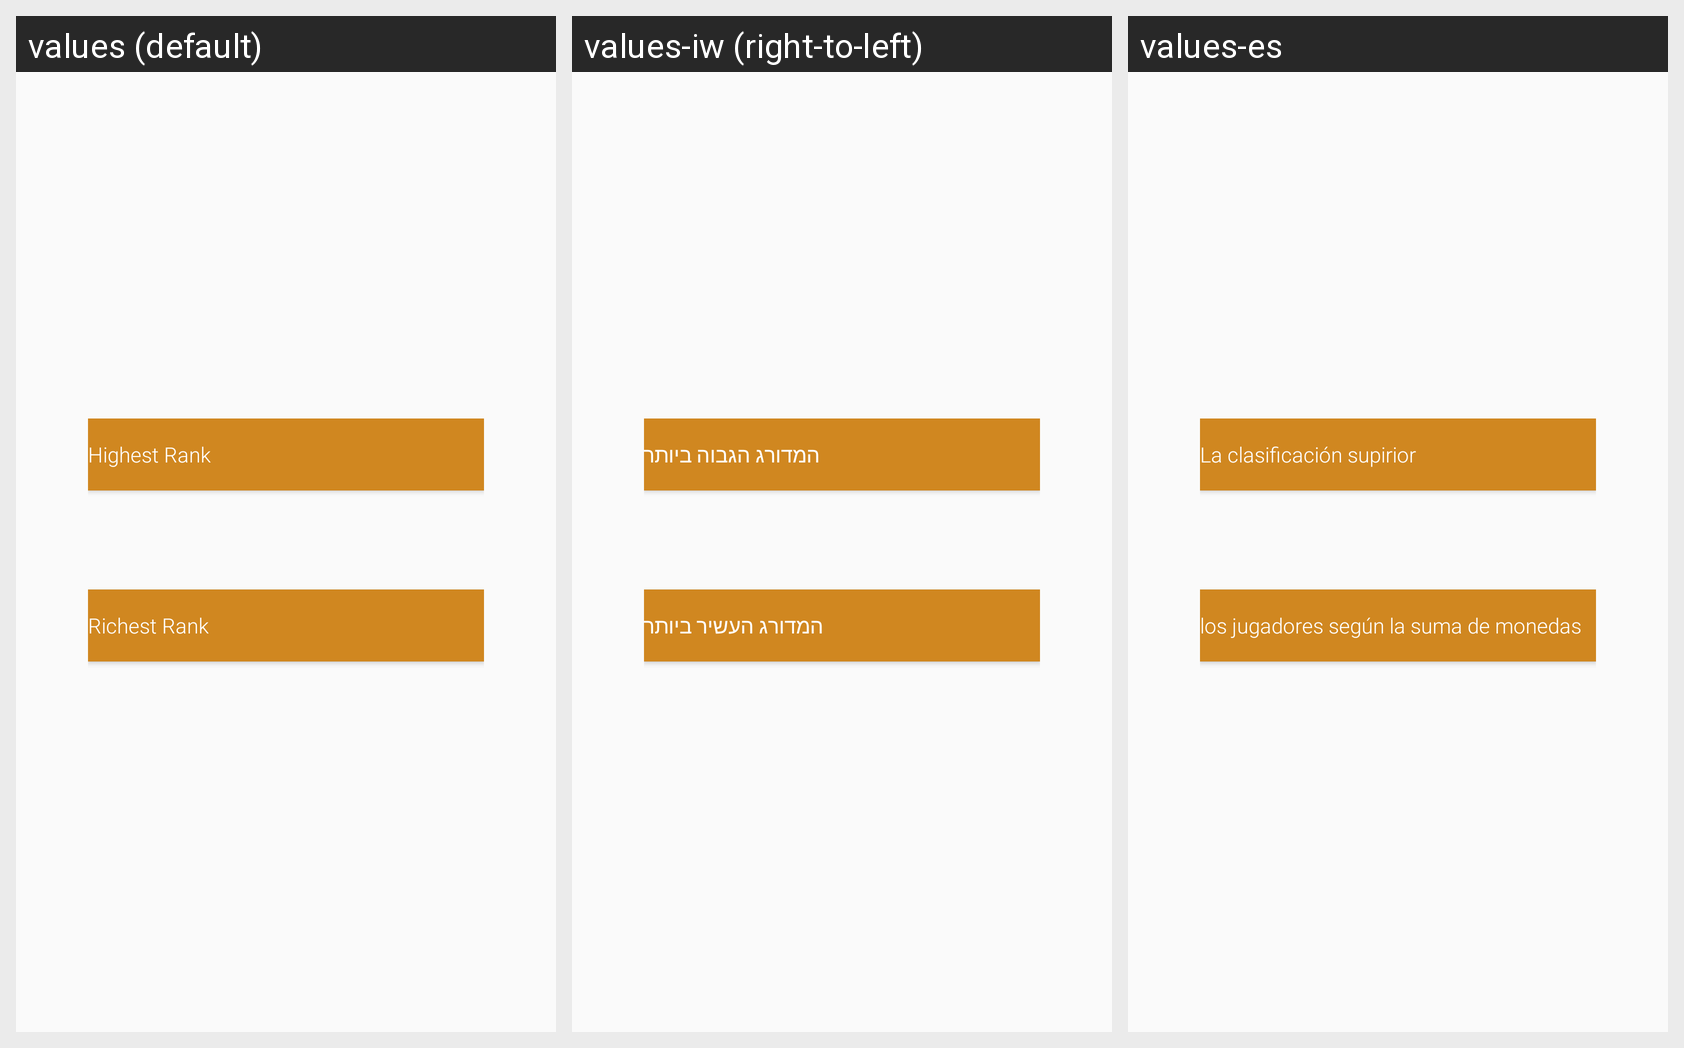

The same Android screen rendered under several of its app's locales, left to right. List the strings drawn on it with the default value and each locale's translation.
Android screen res/layout/content_chart.xml rendered under 3 locales, left to right: values (default), values-iw (right-to-left), values-es. Device: Nexus 5 (rendered at 1080×1920; each locale shown at half size, 540×960, under a caption strip naming it); theme AppTheme.
Strings drawn on this screen, with the default value and each locale's value (text and hints the layout hard-codes, and strings that could not be matched under every locale, appear in the picture but are not listed):

chart_highest
  values: Highest Rank
  values-iw: המדורג הגבוה ביותר
  values-es: La clasificación supirior

chart_richest
  values: Richest Rank
  values-iw: המדורג העשיר ביותר
  values-es: los jugadores según la suma de monedas
